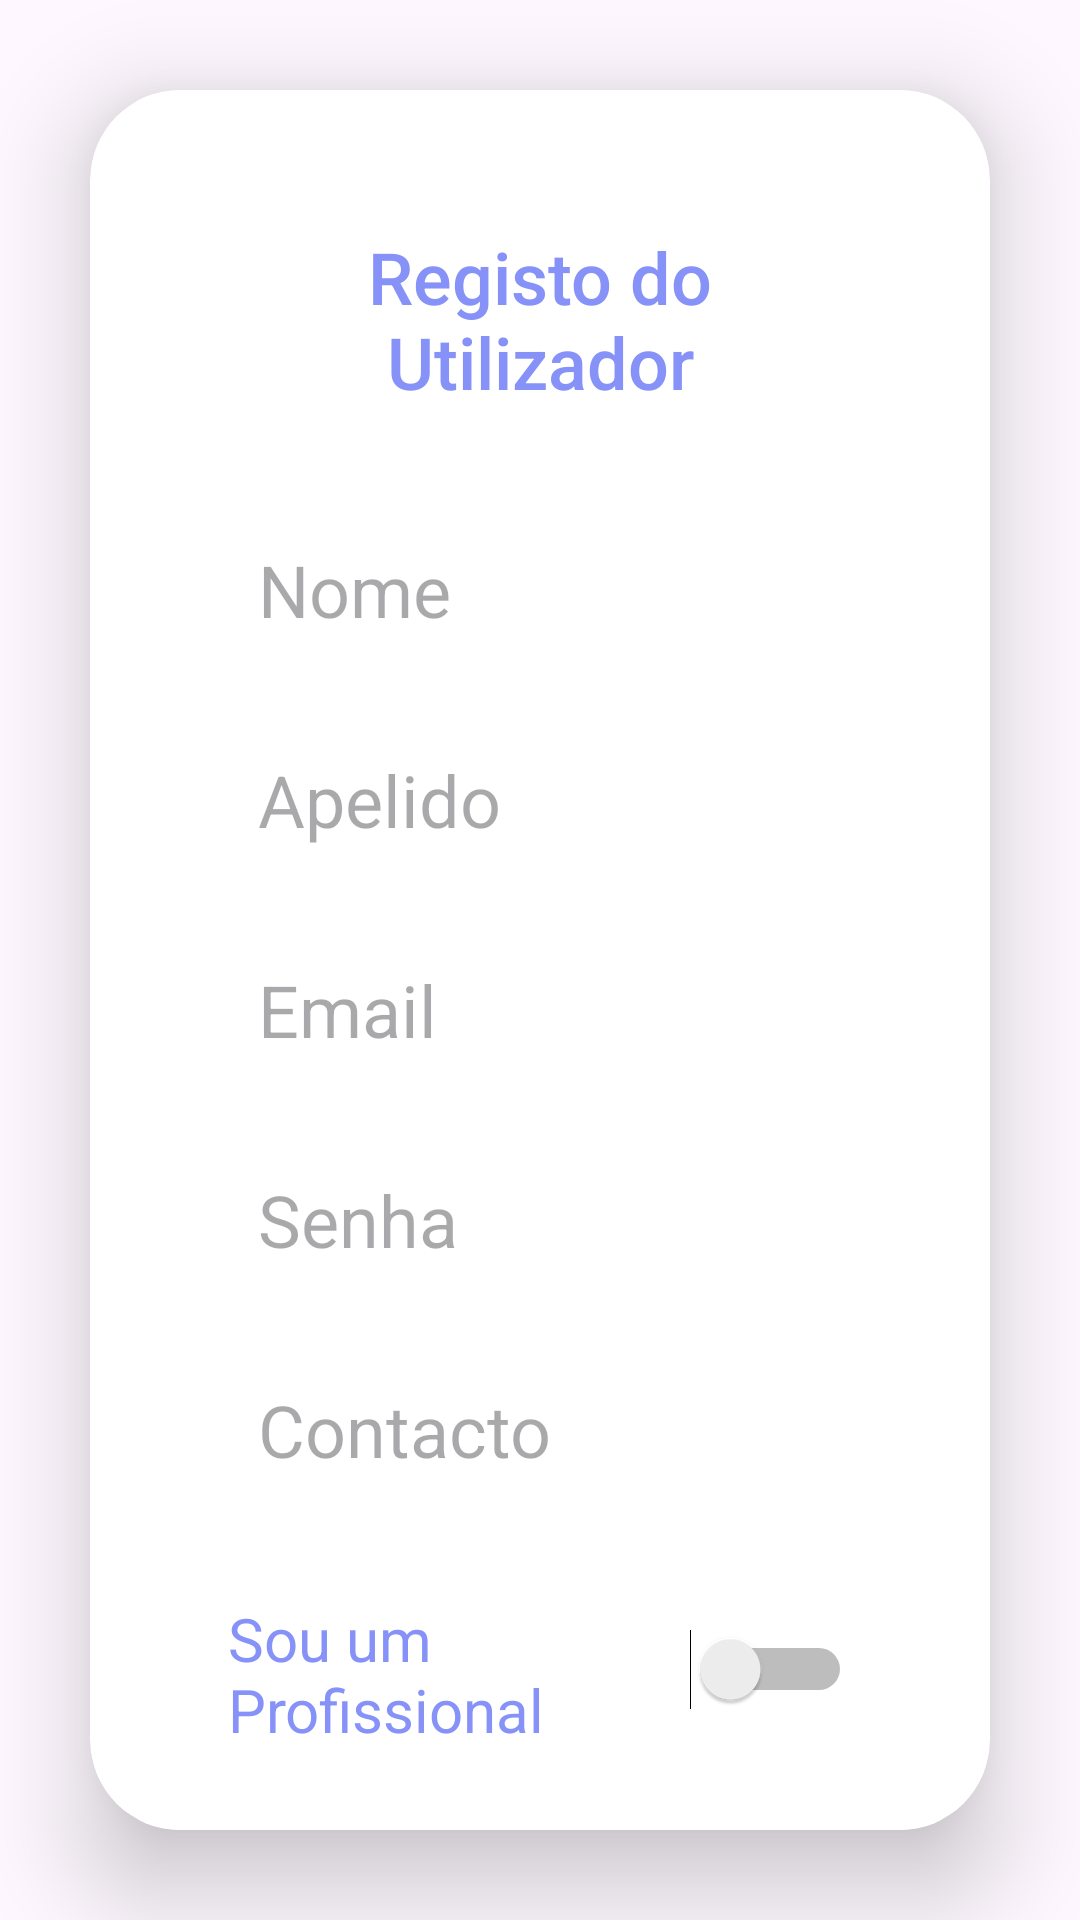

Write the Android layout XML for this screen, with the resource values it uses.
<!-- AndroidManifest.xml: application theme Theme.BuildingBug -->
<!-- res/layout/activity_registo.xml -->
<androidx.constraintlayout.widget.ConstraintLayout xmlns:android="http://schemas.android.com/apk/res/android"
    xmlns:app="http://schemas.android.com/apk/res-auto"
    xmlns:tools="http://schemas.android.com/tools"
    android:layout_width="match_parent"
    android:layout_height="match_parent">

    <ImageView
        android:id="@+id/backgroundImageView"
        android:layout_width="match_parent"
        android:layout_height="match_parent"
        android:contentDescription=""
        android:scaleType="centerCrop"
        app:layout_constraintBottom_toBottomOf="parent"
        app:layout_constraintEnd_toEndOf="parent"
        app:layout_constraintHorizontal_bias="0.0"
        app:layout_constraintStart_toStartOf="parent"
        app:layout_constraintTop_toTopOf="parent"
        app:layout_constraintVertical_bias="1.0"
        tools:srcCompat="@drawable/image1" />


    <androidx.cardview.widget.CardView
        android:layout_width="match_parent"
        android:layout_height="match_parent"
        android:layout_gravity="center"
        android:layout_margin="30dp"
        app:cardCornerRadius="30dp"
        app:cardElevation="20dp"
        app:layout_constraintBottom_toBottomOf="@+id/backgroundImageView"
        app:layout_constraintTop_toTopOf="@+id/backgroundImageView"
        tools:layout_editor_absoluteX="30dp">

        <LinearLayout
            android:layout_width="match_parent"
            android:layout_height="match_parent"
            android:layout_gravity="center_horizontal"
            android:layout_marginStart="16dp"
            android:layout_marginEnd="16dp"
            android:background="@color/white"
            android:orientation="vertical"
            android:padding="30dp"
            android:visibility="visible"
            app:layout_constraintBottom_toBottomOf="parent"
            app:layout_constraintEnd_toEndOf="parent"
            app:layout_constraintStart_toStartOf="parent"
            app:layout_constraintTop_toTopOf="parent">

            <TextView
                android:id="@+id/tituloTextView"
                android:layout_width="match_parent"
                android:layout_height="wrap_content"
                android:fontFamily="sans-serif-medium"
                android:gravity="center"
                android:paddingTop="16dp"
                android:paddingBottom="16dp"
                android:text="Registo do Utilizador"
                android:textColor="@color/purple"
                android:textSize="24sp" />


            <EditText
                android:id="@+id/nomeEditText"
                android:layout_width="match_parent"
                android:layout_height="50dp"
                android:layout_marginTop="20dp"
                android:background="@drawable/caixa"
                android:hint="Nome"
                android:inputType="text"
                android:padding="10dp"
                android:textColor="@color/black"
                android:textSize="24sp" />

            <EditText
                android:id="@+id/apelidoEditText"
                android:layout_width="match_parent"
                android:layout_height="50dp"
                android:layout_marginTop="20dp"
                android:background="@drawable/caixa"
                android:hint="Apelido"
                android:inputType="text"
                android:padding="10dp"
                android:textColor="@color/black"
                android:textSize="24sp" />

            <EditText
                android:id="@+id/emailEditText"
                android:layout_width="match_parent"
                android:layout_height="50dp"
                android:layout_marginTop="20dp"
                android:background="@drawable/caixa"
                android:hint="Email"
                android:inputType="text"
                android:padding="10dp"
                android:textColor="@color/black"
                android:textSize="24sp" />

            <EditText
                android:id="@+id/senhaEditText"
                android:layout_width="match_parent"
                android:layout_height="50dp"
                android:layout_marginTop="20dp"
                android:background="@drawable/caixa"
                android:hint="Senha"
                android:inputType="textPassword"
                android:padding="10dp"
                android:textColor="@color/black"
                android:textSize="24sp" />

            <EditText
                android:id="@+id/contactoEditText"
                android:layout_width="match_parent"
                android:layout_height="50dp"
                android:layout_marginTop="20dp"
                android:background="@drawable/caixa"
                android:hint="Contacto"
                android:inputType="text"
                android:padding="10dp"
                android:textColor="@color/black"
                android:textSize="24sp" />


            <Switch
                android:id="@+id/contaProSwitch"
                android:layout_width="match_parent"
                android:layout_height="wrap_content"
                android:text="Sou um Profissional"
                android:layout_marginTop="30dp"
                android:textColor="@color/purple"
                android:textSize="20dp" />


            <Button
                android:id="@+id/registrationButton"
                android:layout_width="match_parent"
                android:layout_height="60dp"
                android:layout_marginTop="30dp"
                android:backgroundTint="@color/purple"
                android:text="Submeter Registo"
                android:textSize="20sp"
                app:cornerRadius="20dp" />


        </LinearLayout>

    </androidx.cardview.widget.CardView>
</androidx.constraintlayout.widget.ConstraintLayout>
<!-- resources referenced by this layout -->
<resources>
  <color name="black">#FF000000</color>
  <color name="purple">#8692f7</color>
  <color name="white">#FFFFFFFF</color>
  <style name="Theme.BuildingBug" parent="Base.Theme.BuildingBug" />
  <style name="Base.Theme.BuildingBug" parent="Theme.Material3.DayNight.NoActionBar">
          
          
      </style>
</resources>
